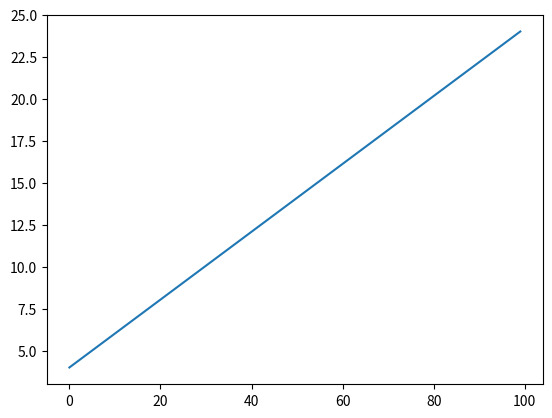

Here is the Python script that generated this plot:
import math

import matplotlib.pyplot as plt
import numpy as np
import matplotlib.lines as mlines

vecteur = np.array([[1],
                    [0]])
origine = np.array([[-2],
                    [4]])

droite = np.array([[1, 5],
                   [1, 4]])


"""
{ 00 0-10  10-0  10-10 }
 _ _ _ _ _ _ _ _ _ _
e                    |
e                    |
|                    |
|                    |
|                    |
|                    |
|                    |
|                    |
|                    s
| _ _ _ _ _ _ _ _ _ _s
"""


def calculT(origineVecteur, vecteur, droite):
    droiteAS = np.array([[droite[0][0], origineVecteur[0][0]],
                         [droite[1][0], origineVecteur[1][0]]])
    vecteurAS = vDirecteur(droiteAS)
    normalAB = vNormal(vDirecteur(droite))
    return (-np.dot(vecteurAS, np.transpose(normalAB))[0][0] / (np.dot(np.transpose(normalAB), vecteur)[0][0]))


def toucheLaDroite(origineVecteur, vecteur, droite):
    t = calculT(origineVecteur, vecteur, droite)
    if t < 0:
        return False
    x = origineVecteur[0][0] + t * vecteur[0][0]
    y = origineVecteur[1][0] + t * vecteur[1][0]
    return (x <= max(droite[0, :][0], droite[0, :][1]) and x >= min(droite[0, :][0], droite[0, :][1])
            and y <= max(droite[1, :][0], droite[1, :][1]) and y >= min(droite[1, :][0], droite[1, :][1]))


def vNormal(vecteur):
    return np.array([[-vecteur[1, :][0]],
                     [vecteur[0, :][0]]])


def vDirecteur(droite):
    return np.array([[droite[:, 1][0] - droite[:, 0][0]],
                     [droite[:, 1][1] - droite[:, 0][1]]])

def normeVecteur(v1) :
    print(v1)
    ca = v1[0]**2 + v1[1]**2
    return math.sqrt(ca)

def construireVecteur(x, y):
    return np.array([[x],
                     [y]])


def construireDroite(x1, y1, x2, y2):
    return np.array([[x1, x2],
                     [y1, y2]])


droitetest = construireDroite(0, 2, 1, 1)
vec = vDirecteur(droitetest)
nv = normeVecteur(vec)
print(nv)

mur1 = construireDroite(0, 0, 0, 8)
mur2 = construireDroite(0, 0, 0, 8)
mur3 = construireDroite(0, 0, 0, 8)
mur4 = construireDroite(0, 0, 0, 8)


mur2 = np.array([[0, 10],
                 [0, 0]])
mur3 = np.array([[10, 10],
                 [2, 10]])
mur4 = np.array([[0, 10],
                 [10, 10]])
entree = np.array([[0, 0],
                   [8, 10]])
sortie = np.array([[10, 10],
                   [0, 2]])


def visu_point(matPoint, style):
    # matPoint contient les coordonnées des points
    x = matPoint[0, :]
    y = matPoint[1, :]
    plt.plot(x, y, style)


def visu_segment(P1, P2, style):
    # attention P1 et P2 sont des tableaux (2,1)
    matP = np.concatenate((P1, P2), 1)
    visu_point(matP, style)


def mat_rotation(theta):
    # si pas besoin des coordonnées homogènes
    mat = np.array([[np.cos(theta), -np.sin(theta)],
                    [np.sin(theta), np.cos(theta)]])
    return mat


def getPointFromMatrice(numPoint, matricePts):
    pt = np.array([[matricePts[0][0], matricePts[1][0]],
                   [matricePts[0][1], matricePts[1][1]]])
    if (numPoint == 1):
        return pt[0]
    if (numPoint == 2):
        return pt[1]


x = np.linspace(0, 10, 100)
y = np.linspace(0, 10, 100)
z = 2*x+4
plt.plot(z)
plt.show()


